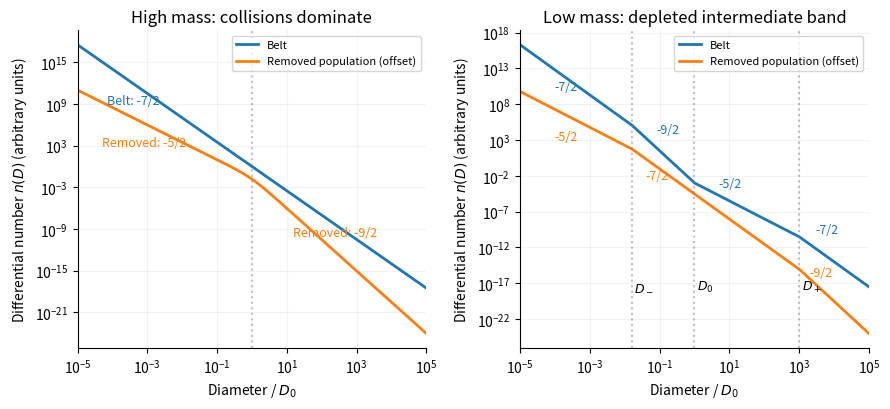

This figure's Python source:
import numpy as np
import matplotlib
matplotlib.use("Agg")
import matplotlib.pyplot as plt
plt.rcParams.update({"font.size": 10, "axes.spines.top": False, "axes.spines.right": False})
fig,axes=plt.subplots(1,2,figsize=(9,4.2),dpi=100)
D=np.geomspace(1e-5,1e5,2000);D0=1.;Dp=1e3;Dm=Dp**(-3/5);Ksmall=Dp**(-2/5)
# The low-mass curve is a continuous matched asymptotic illustration.
belt=np.select([D<Dm,D<1,D<Dp],[Ksmall*D**(-3.5),D**(-4.5)/Dp,D**(-2.5)/Dp],default=D**(-3.5))
out=belt/np.where(D<1,1/D,D)
for ax,b,o,title in [(axes[0],D**(-3.5),D**(-3.5)/(D+1/D),'High mass: collisions dominate'),(axes[1],belt,out,'Low mass: depleted intermediate band')]:
 ax.loglog(D,b,color='tab:blue',lw=2,label='Belt')
 ax.loglog(D,o*.03,color='tab:orange',lw=2,label='Removed population (offset)')
 ax.set(xlabel=r'Diameter / $D_0$',ylabel=r'Differential number $n(D)$ (arbitrary units)',title=title,xlim=(1e-5,1e5))
 ax.legend(fontsize=8);ax.grid(alpha=.15)
axes[0].axvline(1,color='gray',ls=':',alpha=.5)
for d,l in [(Dm,r'$D_-$'),(1,r'$D_0$'),(Dp,r'$D_+$')]:
 axes[1].axvline(d,color='gray',ls=':',alpha=.5);axes[1].text(d*1.18,1e-18,l,fontsize=9)
axes[0].text(.00007,1e9,'Belt: -7/2',color='tab:blue',fontsize=9)
axes[0].text(.00005,1e3,'Removed: -5/2',color='tab:orange',fontsize=9)
axes[0].text(15,1e-10,'Removed: -9/2',color='tab:orange',fontsize=9)
for d,y,t in [(1e-4,1e10,'-7/2'),(.08,1e4,'-9/2'),(5,3e-4,'-5/2'),(3e3,1e-10,'-7/2')]:axes[1].text(d,y,t,color='tab:blue',fontsize=9)
for d,y,t in [(1e-4,1e3,'-5/2'),(.04,3e-3,'-7/2'),(2e3,1e-16,'-9/2')]:axes[1].text(d,y,t,color='tab:orange',fontsize=9)
fig.tight_layout();fig.savefig('paper-316-size-distributions.png',facecolor='white',transparent=False)
